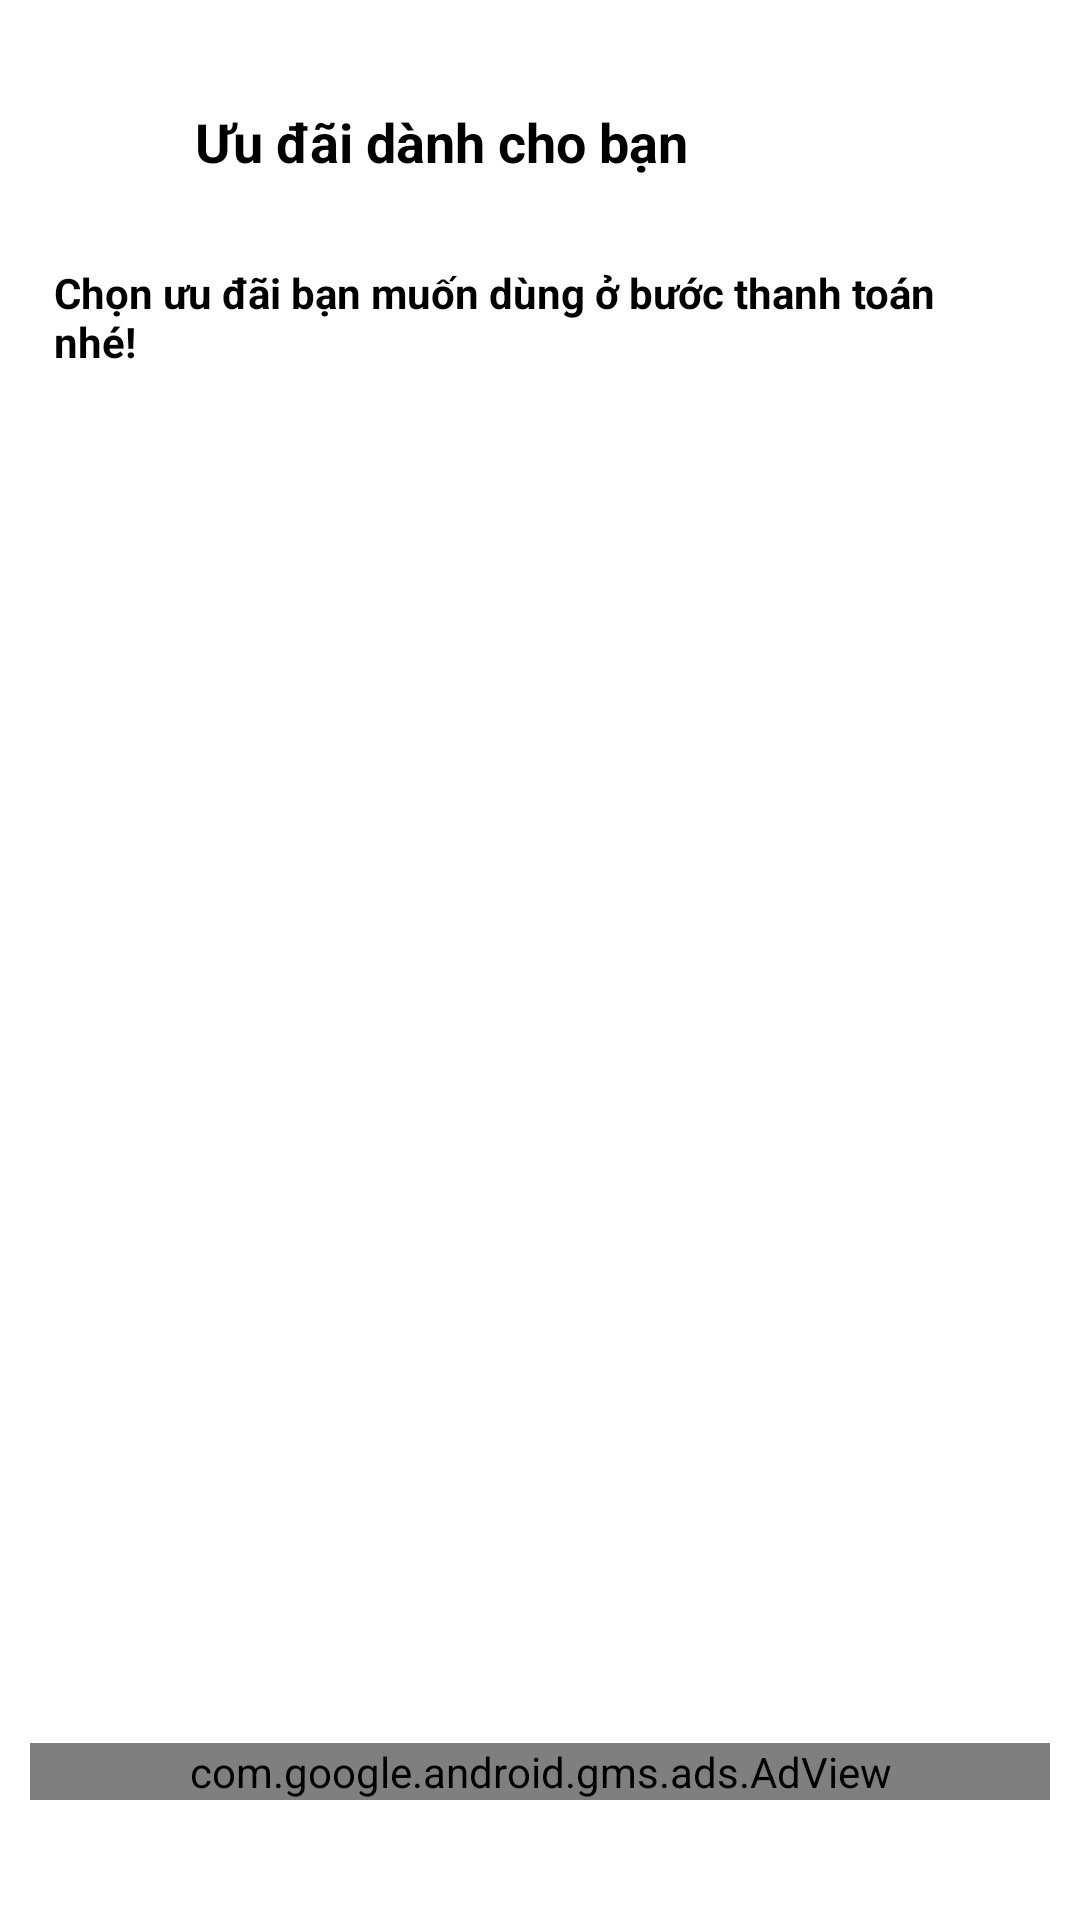

Write the Android layout XML for this screen, with the resource values it uses.
<!-- AndroidManifest.xml: application theme Theme.JoLeBeFood -->
<!-- res/layout/discount_activity.xml -->
<?xml version="1.0" encoding="utf-8"?>
<LinearLayout xmlns:android="http://schemas.android.com/apk/res/android"
    xmlns:tools="http://schemas.android.com/tools"
    android:layout_width="match_parent"
    android:layout_height="match_parent"
    xmlns:ads="http://schemas.android.com/apk/res-auto"
    android:orientation="vertical"
    android:background="@color/white">

    <RelativeLayout
        android:layout_width="match_parent"
        android:layout_height="wrap_content"
        android:background="@color/white"
        android:padding="10dp"
        android:layout_marginTop="20dp"
        >

        <ImageButton
            android:id="@+id/button_back"
            android:layout_width="40dp"
            android:layout_height="40dp"
            android:background="@color/white"
            android:src="@drawable/baseline_arrow_back_24"
            android:layout_centerVertical="true"
            android:layout_marginRight="30px"/>

        <TextView
            android:id="@+id/textView"
            android:layout_width="wrap_content"
            android:layout_height="wrap_content"
            android:text="Ưu đãi dành cho bạn"
            android:textSize="18dp"
            android:textColor="@color/black"
            android:layout_margin="15px"
            android:textStyle="bold"
            android:layout_toRightOf="@id/button_back"
            />

    </RelativeLayout>

    <RelativeLayout
        android:layout_width="match_parent"
        android:layout_height="match_parent"
        android:backgroundTint="@color/white"
        android:orientation="vertical"
        android:paddingLeft="10dp"
        android:paddingRight="10dp"
        >

        <TextView
            android:id="@+id/textView2"
            android:layout_width="wrap_content"
            android:layout_height="wrap_content"
            android:text="Chọn ưu đãi bạn muốn dùng ở bước thanh toán nhé!"
            android:textSize="14dp"
            android:textColor="@color/black"
            android:layout_margin="8dp"
            android:background="@drawable/background_radius"
            android:textStyle="bold"/>

        <ProgressBar
            android:layout_width="wrap_content"
            android:layout_height="wrap_content"
            android:visibility="gone"
            android:layout_centerInParent="true"
            android:id="@+id/progressBar_Discount"
            android:elevation="8dp"/>



        <androidx.recyclerview.widget.RecyclerView
            android:layout_width="match_parent"
            android:layout_height="match_parent"
            android:divider="@android:color/transparent"
            android:dividerHeight="8dp"
            android:id="@+id/RecycleView_KhuyenMai"
            android:layout_below="@id/textView2"/>

        <com.google.android.gms.ads.AdView
            android:id="@+id/adView"
            android:layout_width="match_parent"
            android:layout_height="wrap_content"
            android:layout_centerHorizontal="true"
            android:layout_alignParentBottom="true"
            ads:adSize="BANNER"
            ads:adUnitId="ca-app-pub-3940256099942544/9214589741"
            android:layout_marginBottom="120px"
            >

        </com.google.android.gms.ads.AdView>
    </RelativeLayout>


</LinearLayout>
<!-- resources referenced by this layout -->
<resources>
  <color name="black">#FF000000</color>
  <color name="white">#FFFFFFFF</color>
  <!-- drawable background_radius (drawable) -->
  <?xml version="1.0" encoding="utf-8"?>
  <shape xmlns:android="http://schemas.android.com/apk/res/android"
      android:shape="rectangle">
      <corners android:radius="15dp"></corners>
      <solid android:color="@color/white" />
  
  </shape>
  <style name="Theme.JoLeBeFood" parent="Base.Theme.JoLeBeFood" />
  <style name="Base.Theme.JoLeBeFood" parent="Theme.AppCompat.Light.NoActionBar">
          
          
      </style>
</resources>
